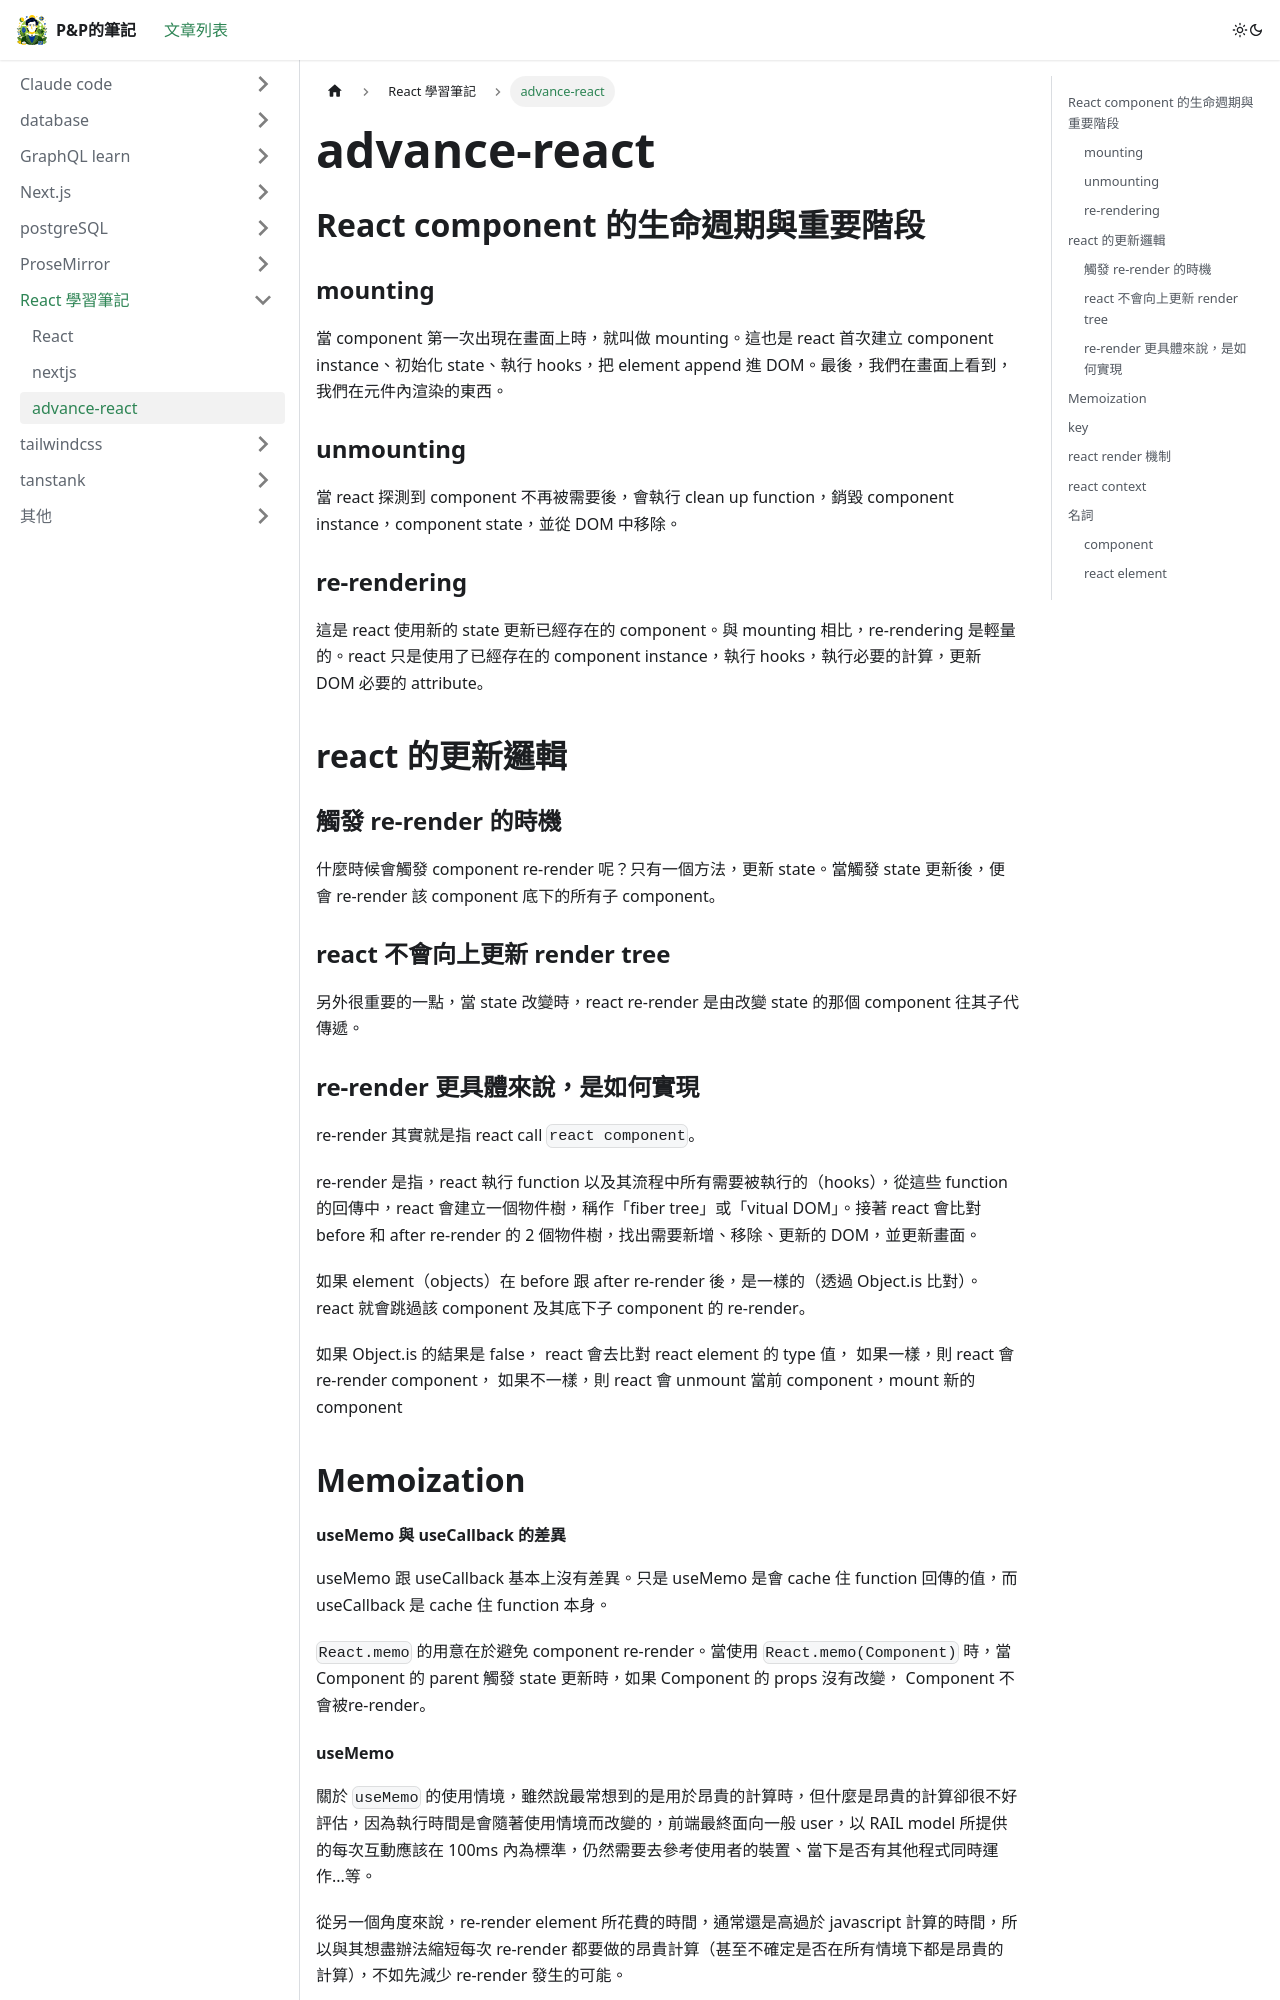

repository: wen0720/blog · page: docs/react/advance-react/index.html · generator: docusaurus

---
sidebar_position: 3
---

## React component 的生命週期與重要階段

### mounting

當 component 第一次出現在畫面上時，就叫做 mounting。這也是 react 首次建立 component instance、初始化 state、執行 hooks，把 element append 進 DOM。最後，我們在畫面上看到，我們在元件內渲染的東西。

### unmounting

當 react 探測到 component 不再被需要後，會執行 clean up function，銷毀 component instance，component state，並從 DOM 中移除。

### re-rendering

這是 react 使用新的 state 更新已經存在的 component。與 mounting 相比，re-rendering 是輕量的。react 只是使用了已經存在的 component instance，執行 hooks，執行必要的計算，更新 DOM 必要的 attribute。

## react 的更新邏輯

### 觸發 re-render 的時機

什麼時候會觸發 component re-render 呢？只有一個方法，更新 state。當觸發 state 更新後，便會 re-render 該 component 底下的所有子 component。

### react 不會向上更新 render tree

另外很重要的一點，當 state 改變時，react re-render 是由改變 state 的那個 component 往其子代傳遞。

### re-render 更具體來說，是如何實現

re-render 其實就是指 react call `react component`。

re-render 是指，react 執行 function 以及其流程中所有需要被執行的（hooks），從這些 function 的回傳中，react 會建立一個物件樹，稱作「fiber tree」或「vitual DOM」。接著 react 會比對 before 和 after re-render 的 2 個物件樹，找出需要新增、移除、更新的 DOM，並更新畫面。

如果 element（objects）在 before 跟 after re-render 後，是一樣的（透過 Object.is 比對）。react 就會跳過該 component 及其底下子 component 的 re-render。

如果 Object.is 的結果是 false，
react 會去比對 react element 的 type 值，
如果一樣，則 react 會 re-render component，
如果不一樣，則 react 會 unmount 當前 component，mount 新的 component

## Memoization

#### useMemo 與 useCallback 的差異

useMemo 跟 useCallback 基本上沒有差異。只是 useMemo 是會 cache 住 function 回傳的值，而 useCallback 是 cache 住 function 本身。

`React.memo` 的用意在於避免 component re-render。當使用 `React.memo(Component)` 時，當 Component 的 parent 觸發 state 更新時，如果 Component 的 props 沒有改變， Component 不會被re-render。
